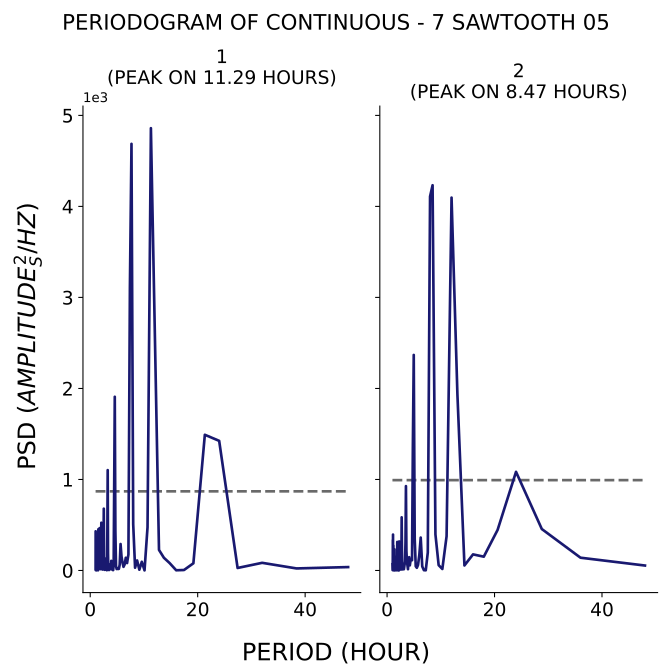

The file beside this chart, header and first rows:
test, period, psd
1, 48.0, 37.42
1, 38.4, 22.52
1, 32.0, 84.24
1, 27.43, 27.64
1, 24.0, 1424
1, 21.33, 1491
1, 19.2, 79.14
1, 17.45, 5.26
1, 16.0, 2.455
1, 14.77, 81.97
1, 13.71, 139.6
1, 12.8, 225.9
1, 12.0, 2705
1, 11.29, 4859
1, 10.67, 475.3
1, 10.11, 1.115
1, 9.6, 95.48
1, 9.143, 8.559
1, 8.727, 110
1, 8.348, 30.5
1, 8.0, 508.7
1, 7.68, 4687
1, 7.385, 3103
1, 7.111, 176.7
1, 6.857, 81.62
1, 6.621, 139.8
1, 6.4, 65.65
1, 6.194, 40.2
1, 6.0, 89.04
1, 5.818, 156.4
1, 5.647, 290.7
1, 5.486, 63.53
1, 5.333, 18.54
1, 5.189, 16.22
1, 5.053, 25.17
1, 4.923, 16
1, 4.8, 46.87
1, 4.683, 433.7
1, 4.571, 1908
1, 4.465, 970.6
1, 4.364, 63.38
1, 4.267, 3.969
1, 4.174, 5.76
1, 4.085, 68.15
1, 4.0, 51.63
1, 3.918, 105.7
1, 3.84, 13.55
1, 3.765, 70.19
1, 3.692, 21.97
1, 3.623, 49.88
1, 3.556, 19.85
1, 3.491, 4.912
1, 3.429, 13.58
1, 3.368, 9.16
1, 3.31, 191.5
1, 3.254, 1102
1, 3.2, 368
1, 3.148, 5.375
1, 3.097, 3.11
1, 3.048, 70.19
... 271 more rows
